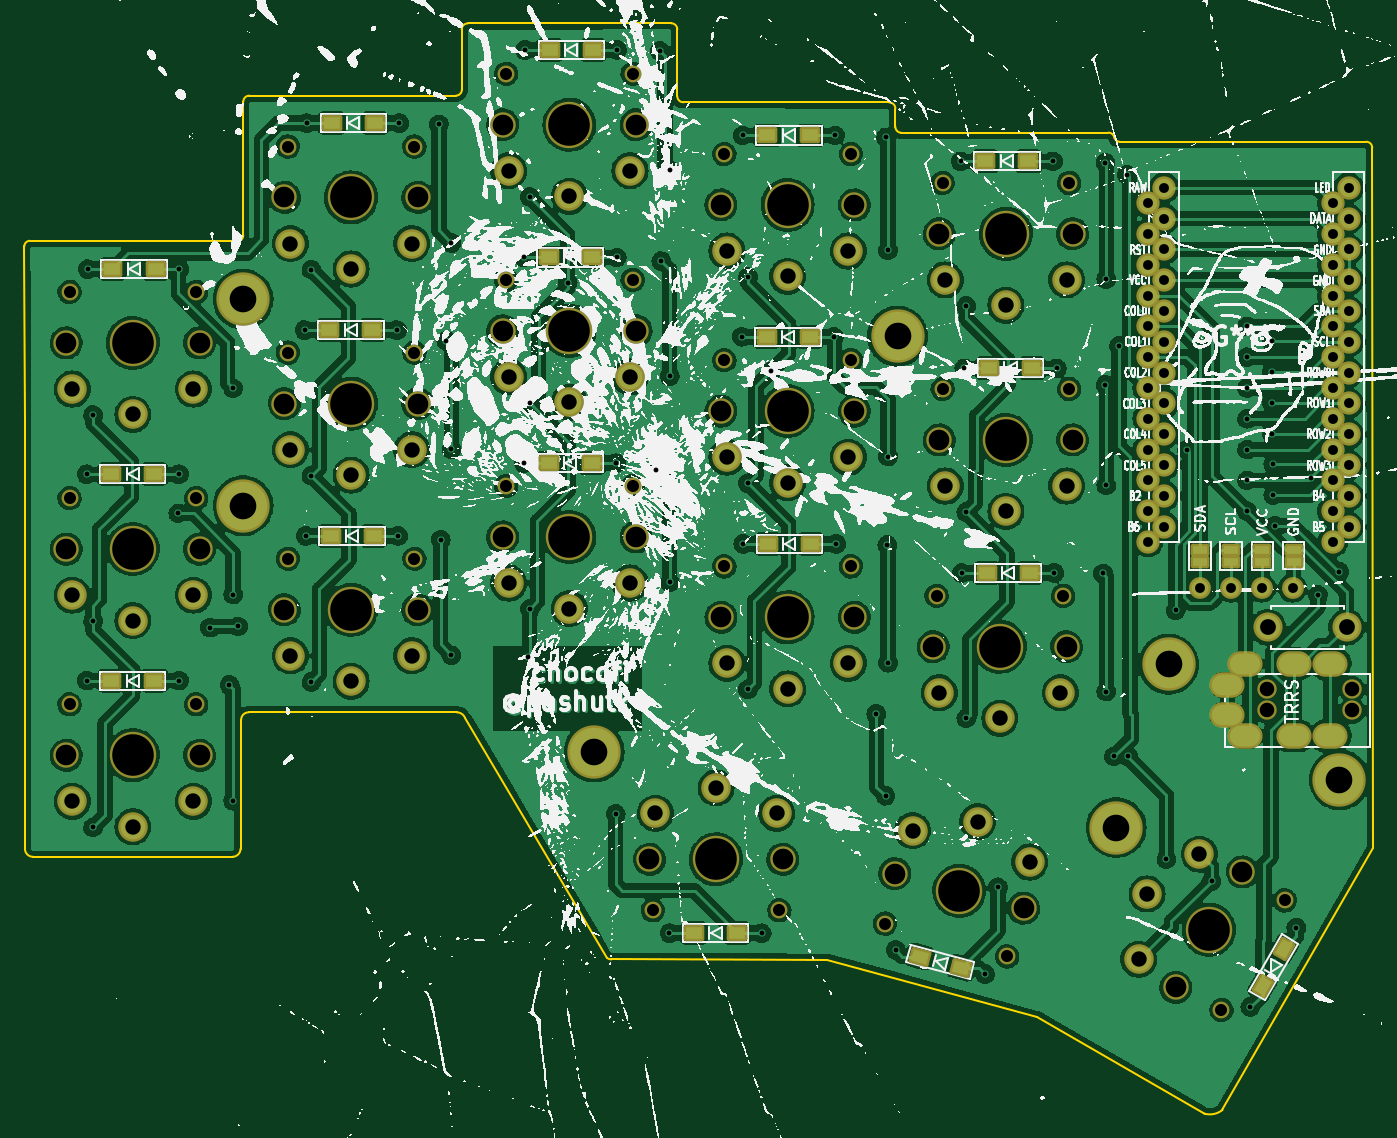
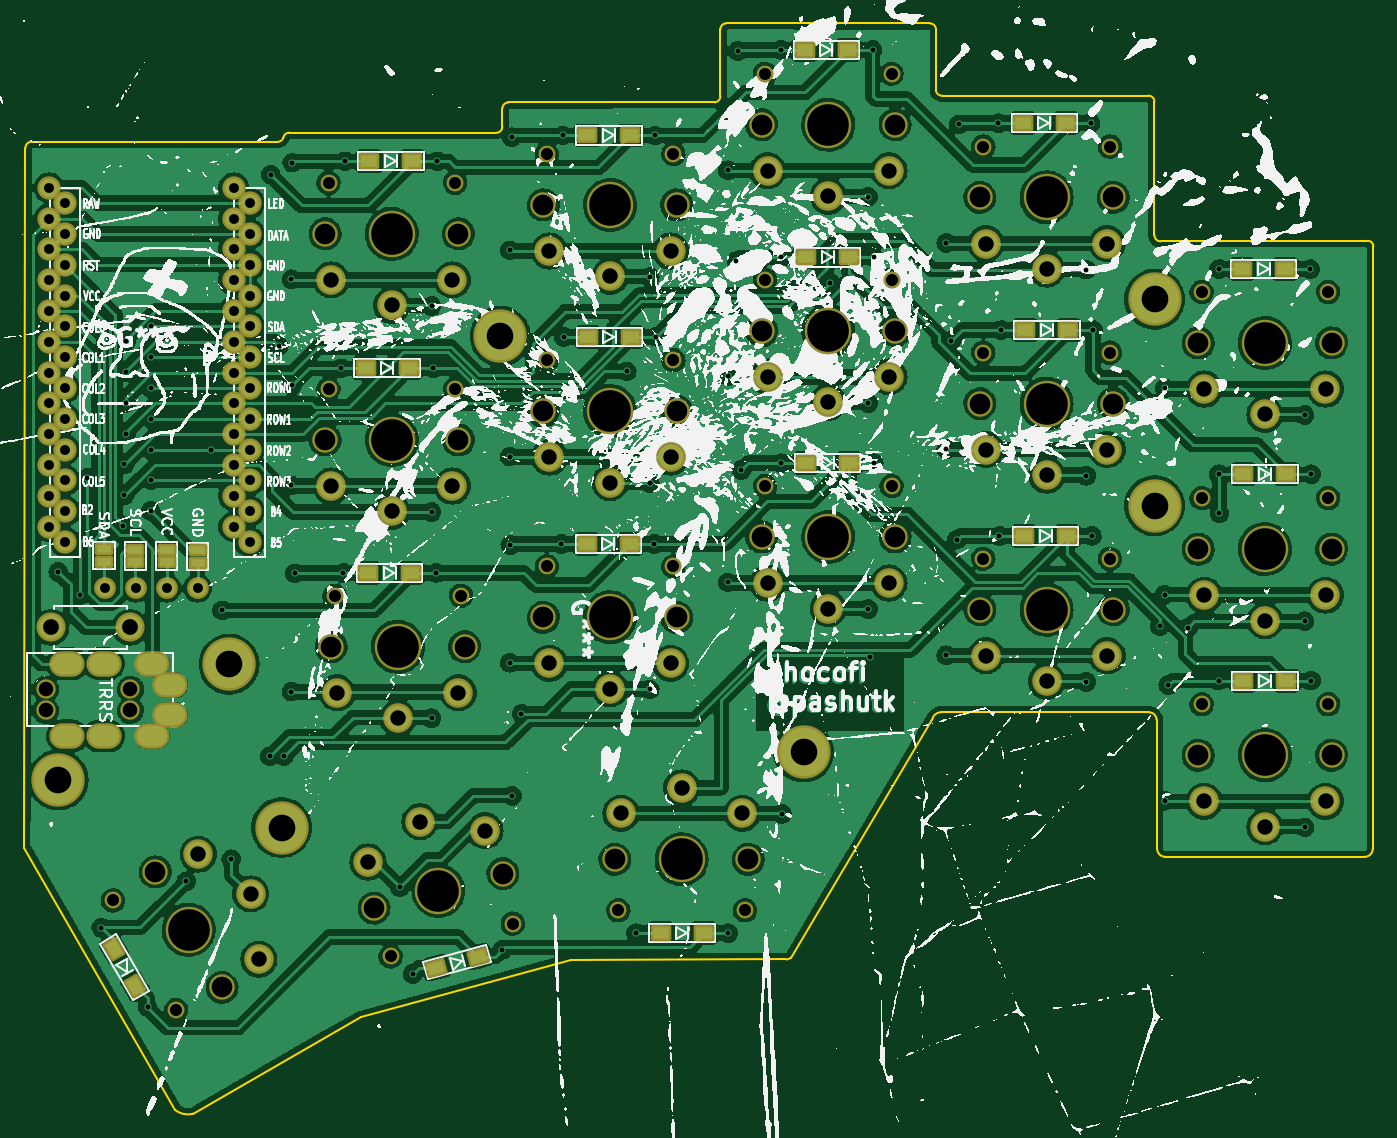
Circuit board: 11 layer files. Board 111.3 x 89.9 mm.
- bottom_copper: chocofi-B_Cu.gbl (794083 bytes)
- bottom_mask: chocofi-B_Mask.gbs (8786 bytes)
- paste: chocofi-B_Paste.gbp (2068 bytes)
- bottom_silk: chocofi-B_Silkscreen.gbo (1037139 bytes)
- outline: chocofi-Edge_Cuts.gm1 (3157 bytes)
- top_copper: chocofi-F_Cu.gtl (831172 bytes)
- top_mask: chocofi-F_Mask.gts (8791 bytes)
- paste: chocofi-F_Paste.gtp (2068 bytes)
- top_silk: chocofi-F_Silkscreen.gto (1030289 bytes)
- drill: chocofi-NPTH.drl (2085 bytes)
- drill: chocofi-PTH.drl (4496 bytes)

=== bottom_copper: chocofi-B_Cu.gbl (794083 bytes, source omitted) ===
=== bottom_mask: chocofi-B_Mask.gbs (8786 bytes, source omitted) ===
=== paste: chocofi-B_Paste.gbp ===
G04 #@! TF.GenerationSoftware,KiCad,Pcbnew,6.99.0-a9ca49a600~144~ubuntu20.04.1*
G04 #@! TF.CreationDate,2021-12-26T21:29:04+02:00*
G04 #@! TF.ProjectId,chocofi,63686f63-6f66-4692-9e6b-696361645f70,2.1*
G04 #@! TF.SameCoordinates,Original*
G04 #@! TF.FileFunction,Paste,Bot*
G04 #@! TF.FilePolarity,Positive*
%FSLAX46Y46*%
G04 Gerber Fmt 4.6, Leading zero omitted, Abs format (unit mm)*
G04 Created by KiCad (PCBNEW 6.99.0-a9ca49a600~144~ubuntu20.04.1) date 2021-12-26 21:29:04*
%MOMM*%
%LPD*%
G01*
G04 APERTURE LIST*
G04 Aperture macros list*
%AMRotRect*
0 Rectangle, with rotation*
0 The origin of the aperture is its center*
0 $1 length*
0 $2 width*
0 $3 Rotation angle, in degrees counterclockwise*
0 Add horizontal line*
21,1,$1,$2,0,0,$3*%
G04 Aperture macros list end*
%ADD10R,1.300000X0.950000*%
%ADD11RotRect,1.300000X0.950000X345.000000*%
%ADD12RotRect,1.300000X0.950000X60.000000*%
%ADD13R,1.143000X0.635000*%
G04 APERTURE END LIST*
D10*
X84229400Y-64312800D03*
X87779400Y-64312800D03*
X102314200Y-52273200D03*
X105864200Y-52273200D03*
X120297400Y-46228000D03*
X123847400Y-46228000D03*
X138229800Y-53289200D03*
X141779800Y-53289200D03*
X156213000Y-55422800D03*
X159763000Y-55422800D03*
X84127800Y-81229200D03*
X87677800Y-81229200D03*
X102111000Y-69342000D03*
X105661000Y-69342000D03*
X120195800Y-63347600D03*
X123745800Y-63347600D03*
X138179000Y-69900800D03*
X141729000Y-69900800D03*
X156517800Y-72491600D03*
X160067800Y-72491600D03*
X84127800Y-98247200D03*
X87677800Y-98247200D03*
X102212600Y-86309200D03*
X105762600Y-86309200D03*
X120195800Y-80314800D03*
X123745800Y-80314800D03*
X138280600Y-86969600D03*
X141830600Y-86969600D03*
X156314600Y-89357200D03*
X159864600Y-89357200D03*
X132184600Y-119075200D03*
X135734600Y-119075200D03*
D11*
X150799764Y-121001192D03*
X154228800Y-121920000D03*
D12*
X179070666Y-123432630D03*
X180845666Y-120358240D03*
D13*
X176480000Y-87478020D03*
X176480000Y-88478780D03*
X173930000Y-87507620D03*
X173930000Y-88508380D03*
X181640000Y-87428020D03*
X181640000Y-88428780D03*
X179060000Y-87448020D03*
X179060000Y-88448780D03*
M02*

=== bottom_silk: chocofi-B_Silkscreen.gbo (1037139 bytes, source omitted) ===
=== outline: chocofi-Edge_Cuts.gm1 ===
G04 #@! TF.GenerationSoftware,KiCad,Pcbnew,6.99.0-a9ca49a600~144~ubuntu20.04.1*
G04 #@! TF.CreationDate,2021-12-26T21:29:05+02:00*
G04 #@! TF.ProjectId,chocofi,63686f63-6f66-4692-9e6b-696361645f70,2.1*
G04 #@! TF.SameCoordinates,Original*
G04 #@! TF.FileFunction,Profile,NP*
%FSLAX46Y46*%
G04 Gerber Fmt 4.6, Leading zero omitted, Abs format (unit mm)*
G04 Created by KiCad (PCBNEW 6.99.0-a9ca49a600~144~ubuntu20.04.1) date 2021-12-26 21:29:05*
%MOMM*%
%LPD*%
G01*
G04 APERTURE LIST*
G04 #@! TA.AperFunction,Profile*
%ADD10C,0.150000*%
G04 #@! TD*
G04 APERTURE END LIST*
D10*
X187620000Y-53805000D02*
X167330400Y-53815020D01*
X94515447Y-62020847D02*
X77419200Y-61976000D01*
X175768000Y-133654800D02*
X188214000Y-112014000D01*
X160477200Y-125984000D02*
X174288668Y-133959600D01*
X125374400Y-121240811D02*
X143154400Y-121259600D01*
X166850400Y-53455020D02*
G75*
G03*
X166360498Y-53055000I-489901J-99979D01*
G01*
X166850400Y-53455020D02*
G75*
G03*
X167330400Y-53815020I480000J140000D01*
G01*
X166360498Y-53055000D02*
X149293200Y-53069020D01*
X94515447Y-62020847D02*
G75*
G03*
X95015447Y-61520847I-1J500001D01*
G01*
X95517120Y-50006820D02*
G75*
G03*
X95017120Y-50506820I1J-500001D01*
G01*
X130310000Y-44036200D02*
X113530000Y-44049553D01*
X130810000Y-50053400D02*
X130810000Y-44536200D01*
X148293200Y-50569020D02*
X131310000Y-50553400D01*
X148793200Y-52569020D02*
X148793200Y-51069020D01*
X95017120Y-50506820D02*
X95015447Y-61520847D01*
X112547120Y-50006820D02*
X95517120Y-50006820D01*
X113030000Y-44549553D02*
X113047120Y-49506820D01*
X112547120Y-50006820D02*
G75*
G03*
X113047120Y-49506820I-1J500001D01*
G01*
X113530000Y-44049553D02*
G75*
G03*
X113030000Y-44549553I1J-500001D01*
G01*
X130810000Y-44536200D02*
G75*
G03*
X130310000Y-44036200I-500001J-1D01*
G01*
X130810000Y-50053400D02*
G75*
G03*
X131310000Y-50553400I500001J1D01*
G01*
X148793200Y-51069020D02*
G75*
G03*
X148293200Y-50569020I-500001J-1D01*
G01*
X148793200Y-52569020D02*
G75*
G03*
X149293200Y-53069020I500001J1D01*
G01*
X188120000Y-54305000D02*
G75*
G03*
X187620000Y-53805000I-500001J-1D01*
G01*
X95453200Y-100862652D02*
X112623600Y-100862652D01*
X94792800Y-110744000D02*
X94843600Y-101472252D01*
X113294857Y-101294883D02*
G75*
G03*
X112623600Y-100862652I-671257J-305118D01*
G01*
X125018800Y-121107200D02*
G75*
G03*
X125374400Y-121240811I355600J406402D01*
G01*
X174288668Y-133959599D02*
G75*
G03*
X175768000Y-133654800I440028J1606682D01*
G01*
X77012800Y-93776800D02*
X77012800Y-110744000D01*
X76962000Y-62433200D02*
X77012800Y-76708000D01*
X188120000Y-54305000D02*
X188214000Y-112014000D01*
X94792800Y-112115600D02*
X94792800Y-110744000D01*
X95453200Y-100862652D02*
G75*
G03*
X94843600Y-101472252I1J-609601D01*
G01*
X94132400Y-112776000D02*
G75*
G03*
X94792800Y-112115600I-1J660401D01*
G01*
X77012800Y-112115600D02*
X77012800Y-110744000D01*
X77012800Y-76708000D02*
X77012800Y-93776800D01*
X113294857Y-101294883D02*
X125018800Y-121107200D01*
X77419200Y-61976000D02*
G75*
G03*
X76962000Y-62433200I1J-457201D01*
G01*
X77673200Y-112776000D02*
X94132400Y-112776000D01*
X143154400Y-121259600D02*
X160477200Y-125984000D01*
X77012800Y-112115600D02*
G75*
G03*
X77673200Y-112776000I660401J1D01*
G01*
M02*

=== top_copper: chocofi-F_Cu.gtl (831172 bytes, source omitted) ===
=== top_mask: chocofi-F_Mask.gts (8791 bytes, source omitted) ===
=== paste: chocofi-F_Paste.gtp ===
G04 #@! TF.GenerationSoftware,KiCad,Pcbnew,6.99.0-a9ca49a600~144~ubuntu20.04.1*
G04 #@! TF.CreationDate,2021-12-26T21:29:04+02:00*
G04 #@! TF.ProjectId,chocofi,63686f63-6f66-4692-9e6b-696361645f70,2.1*
G04 #@! TF.SameCoordinates,Original*
G04 #@! TF.FileFunction,Paste,Top*
G04 #@! TF.FilePolarity,Positive*
%FSLAX46Y46*%
G04 Gerber Fmt 4.6, Leading zero omitted, Abs format (unit mm)*
G04 Created by KiCad (PCBNEW 6.99.0-a9ca49a600~144~ubuntu20.04.1) date 2021-12-26 21:29:04*
%MOMM*%
%LPD*%
G01*
G04 APERTURE LIST*
G04 Aperture macros list*
%AMRotRect*
0 Rectangle, with rotation*
0 The origin of the aperture is its center*
0 $1 length*
0 $2 width*
0 $3 Rotation angle, in degrees counterclockwise*
0 Add horizontal line*
21,1,$1,$2,0,0,$3*%
G04 Aperture macros list end*
%ADD10R,1.300000X0.950000*%
%ADD11RotRect,1.300000X0.950000X345.000000*%
%ADD12RotRect,1.300000X0.950000X60.000000*%
%ADD13R,1.143000X0.635000*%
G04 APERTURE END LIST*
D10*
X84229400Y-64312800D03*
X87779400Y-64312800D03*
X102314200Y-52273200D03*
X105864200Y-52273200D03*
X120297400Y-46228000D03*
X123847400Y-46228000D03*
X138229800Y-53289200D03*
X141779800Y-53289200D03*
X156213000Y-55422800D03*
X159763000Y-55422800D03*
X84127800Y-81229200D03*
X87677800Y-81229200D03*
X102111000Y-69342000D03*
X105661000Y-69342000D03*
X120195800Y-63347600D03*
X123745800Y-63347600D03*
X138179000Y-69900800D03*
X141729000Y-69900800D03*
X156517800Y-72491600D03*
X160067800Y-72491600D03*
X84127800Y-98247200D03*
X87677800Y-98247200D03*
X102212600Y-86309200D03*
X105762600Y-86309200D03*
X120195800Y-80314800D03*
X123745800Y-80314800D03*
X138280600Y-86969600D03*
X141830600Y-86969600D03*
X156314600Y-89357200D03*
X159864600Y-89357200D03*
X132184600Y-119075200D03*
X135734600Y-119075200D03*
D11*
X150799764Y-121001192D03*
X154228800Y-121920000D03*
D12*
X179070666Y-123432630D03*
X180845666Y-120358240D03*
D13*
X179070000Y-87448020D03*
X179070000Y-88448780D03*
X176470000Y-87468020D03*
X176470000Y-88468780D03*
X173930000Y-87498020D03*
X173930000Y-88498780D03*
X181640000Y-87438420D03*
X181640000Y-88439180D03*
M02*

=== top_silk: chocofi-F_Silkscreen.gto (1030289 bytes, source omitted) ===
=== drill: chocofi-NPTH.drl ===
M48
; DRILL file {KiCad 6.99.0-a9ca49a600~144~ubuntu20.04.1} date Вс 26 дек 2021 21:28:58
; FORMAT={-:-/ absolute / inch / decimal}
; #@! TF.CreationDate,2021-12-26T21:28:58+02:00
; #@! TF.GenerationSoftware,Kicad,Pcbnew,6.99.0-a9ca49a600~144~ubuntu20.04.1
; #@! TF.FileFunction,NonPlated,1,2,NPTH
FMAT,2
INCH
; #@! TA.AperFunction,NonPlated,NPTH,ComponentDrill
T1C0.0390
; #@! TA.AperFunction,NonPlated,NPTH,ComponentDrill
T2C0.0472
; #@! TA.AperFunction,NonPlated,NPTH,ComponentDrill
T3C0.0670
; #@! TA.AperFunction,NonPlated,NPTH,ComponentDrill
T4C0.1350
%
G90
G05
T1
X3.1768Y-2.6063
X3.1768Y-3.2756
X3.1768Y-3.9449
X3.5878Y-2.6063
X3.5878Y-3.2756
X3.5878Y-3.9449
X3.8854Y-2.1339
X3.8854Y-2.8031
X3.8854Y-3.4724
X4.2965Y-2.1339
X4.2965Y-2.8031
X4.2965Y-3.4724
X4.5941Y-1.8976
X4.5941Y-2.5669
X4.5941Y-3.2362
X5.0051Y-1.8976
X5.0051Y-2.5669
X5.0051Y-3.2362
X5.0705Y-4.6138
X5.3028Y-2.1583
X5.3028Y-2.8276
X5.3028Y-3.497
X5.4815Y-4.6138
X5.7138Y-2.1583
X5.7138Y-2.8276
X5.7138Y-3.497
X5.824Y-4.6569
X5.9917Y-3.5925
X6.0114Y-2.252
X6.0114Y-2.9213
X6.2211Y-4.7633
X6.4028Y-3.5925
X6.4224Y-2.252
X6.4224Y-2.9213
X6.9168Y-4.9374
X7.1223Y-4.5815
T2
X7.0654Y-3.8961
X7.0654Y-3.965
X7.3409Y-3.8961
X7.3409Y-3.965
T3
X3.1657Y-2.7717
X3.1657Y-3.4409
X3.1657Y-4.1102
X3.5988Y-2.7717
X3.5988Y-3.4409
X3.5988Y-4.1102
X3.8744Y-2.2992
X3.8744Y-2.9685
X3.8744Y-3.6378
X4.3075Y-2.2992
X4.3075Y-2.9685
X4.3075Y-3.6378
X4.5831Y-2.063
X4.5831Y-2.7323
X4.5831Y-3.4016
X5.0161Y-2.063
X5.0161Y-2.7323
X5.0161Y-3.4016
X5.0594Y-4.4484
X5.2917Y-2.3236
X5.2917Y-2.9929
X5.2917Y-3.6624
X5.4925Y-4.4484
X5.7248Y-2.3236
X5.7248Y-2.9929
X5.7248Y-3.6624
X5.8562Y-4.4944
X5.9807Y-3.7579
X6.0004Y-2.4173
X6.0004Y-3.0866
X6.2745Y-4.6064
X6.4138Y-3.7579
X6.4335Y-2.4173
X6.4335Y-3.0866
X6.7681Y-4.8643
X6.9846Y-4.4892
T4
X3.3823Y-2.7717
X3.3823Y-3.4409
X3.3823Y-4.1102
X4.0909Y-2.2992
X4.0909Y-2.9685
X4.0909Y-3.6378
X4.7996Y-2.063
X4.7996Y-2.7323
X4.7996Y-3.4016
X5.276Y-4.4484
X5.5083Y-2.3236
X5.5083Y-2.9929
X5.5083Y-3.6624
X6.0654Y-4.5504
X6.1972Y-3.7579
X6.2169Y-2.4173
X6.2169Y-3.0866
X6.8764Y-4.6768
T0
M30

=== drill: chocofi-PTH.drl ===
M48
; DRILL file {KiCad 6.99.0-a9ca49a600~144~ubuntu20.04.1} date Вс 26 дек 2021 21:28:58
; FORMAT={-:-/ absolute / inch / decimal}
; #@! TF.CreationDate,2021-12-26T21:28:58+02:00
; #@! TF.GenerationSoftware,Kicad,Pcbnew,6.99.0-a9ca49a600~144~ubuntu20.04.1
; #@! TF.FileFunction,Plated,1,2,PTH
FMAT,2
INCH
; #@! TA.AperFunction,Plated,PTH,ViaDrill
T1C0.0157
; #@! TA.AperFunction,Plated,PTH,ComponentDrill
T2C0.0320
; #@! TA.AperFunction,Plated,PTH,ComponentDrill
T3C0.0394
; #@! TA.AperFunction,Plated,PTH,ComponentDrill
T4C0.0500
; #@! TA.AperFunction,Plated,PTH,ComponentDrill
T5C0.0512
; #@! TA.AperFunction,Plated,PTH,ComponentDrill
T6C0.0866
%
G90
G05
T1
X3.232Y-3.198
X3.232Y-3.868
X3.236Y-2.532
X3.2533Y-3.0059
X3.2533Y-3.6752
X3.2533Y-4.3445
X3.53Y-3.325
X3.532Y-3.198
X3.532Y-3.868
X3.5322Y-2.532
X3.632Y-3.696
X3.696Y-3.882
X3.7081Y-2.9193
X3.7081Y-3.5886
X3.7081Y-4.2579
X3.724Y-3.692
X3.94Y-2.73
X3.944Y-3.398
X3.948Y-2.058
X3.962Y-2.5335
X3.962Y-3.2028
X3.962Y-3.872
X4.24Y-2.73
X4.244Y-3.398
X4.248Y-2.058
X4.376Y-2.062
X4.382Y-3.41
X4.4Y-2.764
X4.4167Y-2.4469
X4.4167Y-3.1161
X4.4167Y-3.7854
X4.652Y-2.494
X4.652Y-3.162
X4.656Y-1.8208
X4.6646Y-3.7927
X4.6707Y-2.2972
X4.6707Y-2.9665
X4.6707Y-3.6358
X4.794Y-2.576
X4.9502Y-4.3008
X4.952Y-3.162
X4.9532Y-2.494
X4.9544Y-1.82
X5.082Y-3.184
X5.094Y-1.824
X5.098Y-2.506
X5.1246Y-4.688
X5.1254Y-2.2106
X5.1254Y-2.8799
X5.1254Y-3.5492
X5.3593Y-2.7513
X5.362Y-2.098
X5.3642Y-3.424
X5.3793Y-2.5579
X5.3793Y-3.2272
X5.3793Y-3.8967
X5.424Y-4.688
X5.454Y-2.864
X5.6586Y-2.752
X5.662Y-2.098
X5.6662Y-3.424
X5.796Y-3.976
X5.826Y-4.242
X5.828Y-2.104
X5.832Y-3.428
X5.8341Y-2.4713
X5.8341Y-3.1406
X5.8341Y-3.81
X5.8589Y-4.7423
X6.07Y-2.182
X6.0733Y-3.518
X6.082Y-2.854
X6.088Y-2.6516
X6.088Y-3.3209
X6.088Y-3.9902
X6.1494Y-4.8207
X6.191Y-4.539
X6.37Y-2.182
X6.374Y-3.518
X6.382Y-2.854
X6.532Y-3.52
X6.54Y-2.186
X6.54Y-2.908
X6.5427Y-2.565
X6.5427Y-3.2343
X6.5427Y-3.9035
X6.5681Y-4.114
X6.584Y-2.782
X6.61Y-2.225
X6.613Y-4.1134
X6.738Y-4.448
X6.768Y-3.64
X6.8053Y-3.1177
X6.8845Y-4.5195
X7.0Y-2.7177
X7.0Y-2.8177
X7.0Y-2.9177
X7.0Y-3.0177
X7.0Y-3.1177
X7.0Y-3.2177
X7.0Y-3.3177
X7.01Y-4.9274
X7.08Y-2.766
X7.08Y-2.866
X7.08Y-2.966
X7.08Y-3.066
X7.085Y-3.166
X7.085Y-3.266
X7.09Y-3.365
X7.16Y-4.67
X7.206Y-3.21
X7.23Y-3.59
X7.3Y-3.515
T2
X6.678Y-2.3177
X6.678Y-2.4177
X6.678Y-2.5177
X6.678Y-2.6177
X6.678Y-2.7177
X6.678Y-2.8177
X6.678Y-2.9177
X6.678Y-3.0177
X6.678Y-3.1177
X6.678Y-3.2177
X6.678Y-3.3177
X6.678Y-3.4177
X6.7302Y-2.2677
X6.7302Y-2.3677
X6.7302Y-2.4677
X6.7302Y-2.5677
X6.7302Y-2.6677
X6.7302Y-2.7677
X6.7302Y-2.8677
X6.7302Y-2.9677
X6.7302Y-3.0677
X6.7302Y-3.1677
X6.7302Y-3.2677
X6.7302Y-3.3677
X6.8476Y-3.5673
X6.9476Y-3.5673
X7.0476Y-3.5673
X7.1476Y-3.5673
X7.278Y-2.3177
X7.278Y-2.4177
X7.278Y-2.5177
X7.278Y-2.6177
X7.278Y-2.7177
X7.278Y-2.8177
X7.278Y-2.9177
X7.278Y-3.0177
X7.278Y-3.1177
X7.278Y-3.2177
X7.278Y-3.3177
X7.278Y-3.4177
X7.3294Y-2.2677
X7.3294Y-2.3677
X7.3294Y-2.4677
X7.3294Y-2.5677
X7.3294Y-2.6677
X7.3294Y-2.7677
X7.3294Y-2.8677
X7.3294Y-2.9677
X7.3294Y-3.0677
X7.3294Y-3.1677
X7.3294Y-3.2677
X7.3294Y-3.3677
T4
X3.1854Y-2.9213
X3.1854Y-3.5906
X3.1854Y-4.2598
X3.3823Y-3.0039
X3.3823Y-3.6732
X3.3823Y-4.3425
X3.5791Y-2.9213
X3.5791Y-3.5906
X3.5791Y-4.2598
X3.8941Y-2.4488
X3.8941Y-3.1181
X3.8941Y-3.7874
X4.0909Y-2.5315
X4.0909Y-3.2008
X4.0909Y-3.8701
X4.2878Y-2.4488
X4.2878Y-3.1181
X4.2878Y-3.7874
X4.6028Y-2.2126
X4.6028Y-2.8819
X4.6028Y-3.5512
X4.7996Y-2.2953
X4.7996Y-2.9646
X4.7996Y-3.6339
X4.9965Y-2.2126
X4.9965Y-2.8819
X4.9965Y-3.5512
X5.0791Y-4.2988
X5.276Y-4.2161
X5.3114Y-2.4732
X5.3114Y-3.1425
X5.3114Y-3.812
X5.4728Y-4.2988
X5.5083Y-2.5559
X5.5083Y-3.2252
X5.5083Y-3.8947
X5.7051Y-2.4732
X5.7051Y-3.1425
X5.7051Y-3.812
X5.9139Y-4.3549
X6.0004Y-3.9075
X6.0201Y-2.5669
X6.0201Y-3.2362
X6.1255Y-4.326
X6.1972Y-3.9902
X6.2169Y-2.6496
X6.2169Y-3.3189
X6.2942Y-4.4568
X6.3941Y-3.9075
X6.4138Y-2.5669
X6.4138Y-3.2362
X6.6484Y-4.7724
X6.6752Y-4.5606
X6.8452Y-4.4315
T5
X7.067Y-3.695
X7.323Y-3.695
T6
X3.7402Y-2.63
X3.7402Y-3.3
X4.88Y-4.1
X5.865Y-2.75
X6.575Y-4.345
X6.745Y-3.815
X7.3Y-4.19
T3
G00X6.9453Y-3.8823
M15
G01X6.9256Y-3.8823
M16
G05
G00X6.9453Y-3.9788
M15
G01X6.9256Y-3.9788
M16
G05
G00X7.0043Y-3.8134
M15
G01X6.9846Y-3.8134
M16
G05
G00X7.0043Y-4.0477
M15
G01X6.9846Y-4.0477
M16
G05
G00X7.1618Y-3.8134
M15
G01X7.1421Y-3.8134
M16
G05
G00X7.1618Y-4.0477
M15
G01X7.1421Y-4.0477
M16
G05
G00X7.2799Y-3.8134
M15
G01X7.2602Y-3.8134
M16
G05
G00X7.2799Y-4.0477
M15
G01X7.2602Y-4.0477
M16
G05
T0
M30

